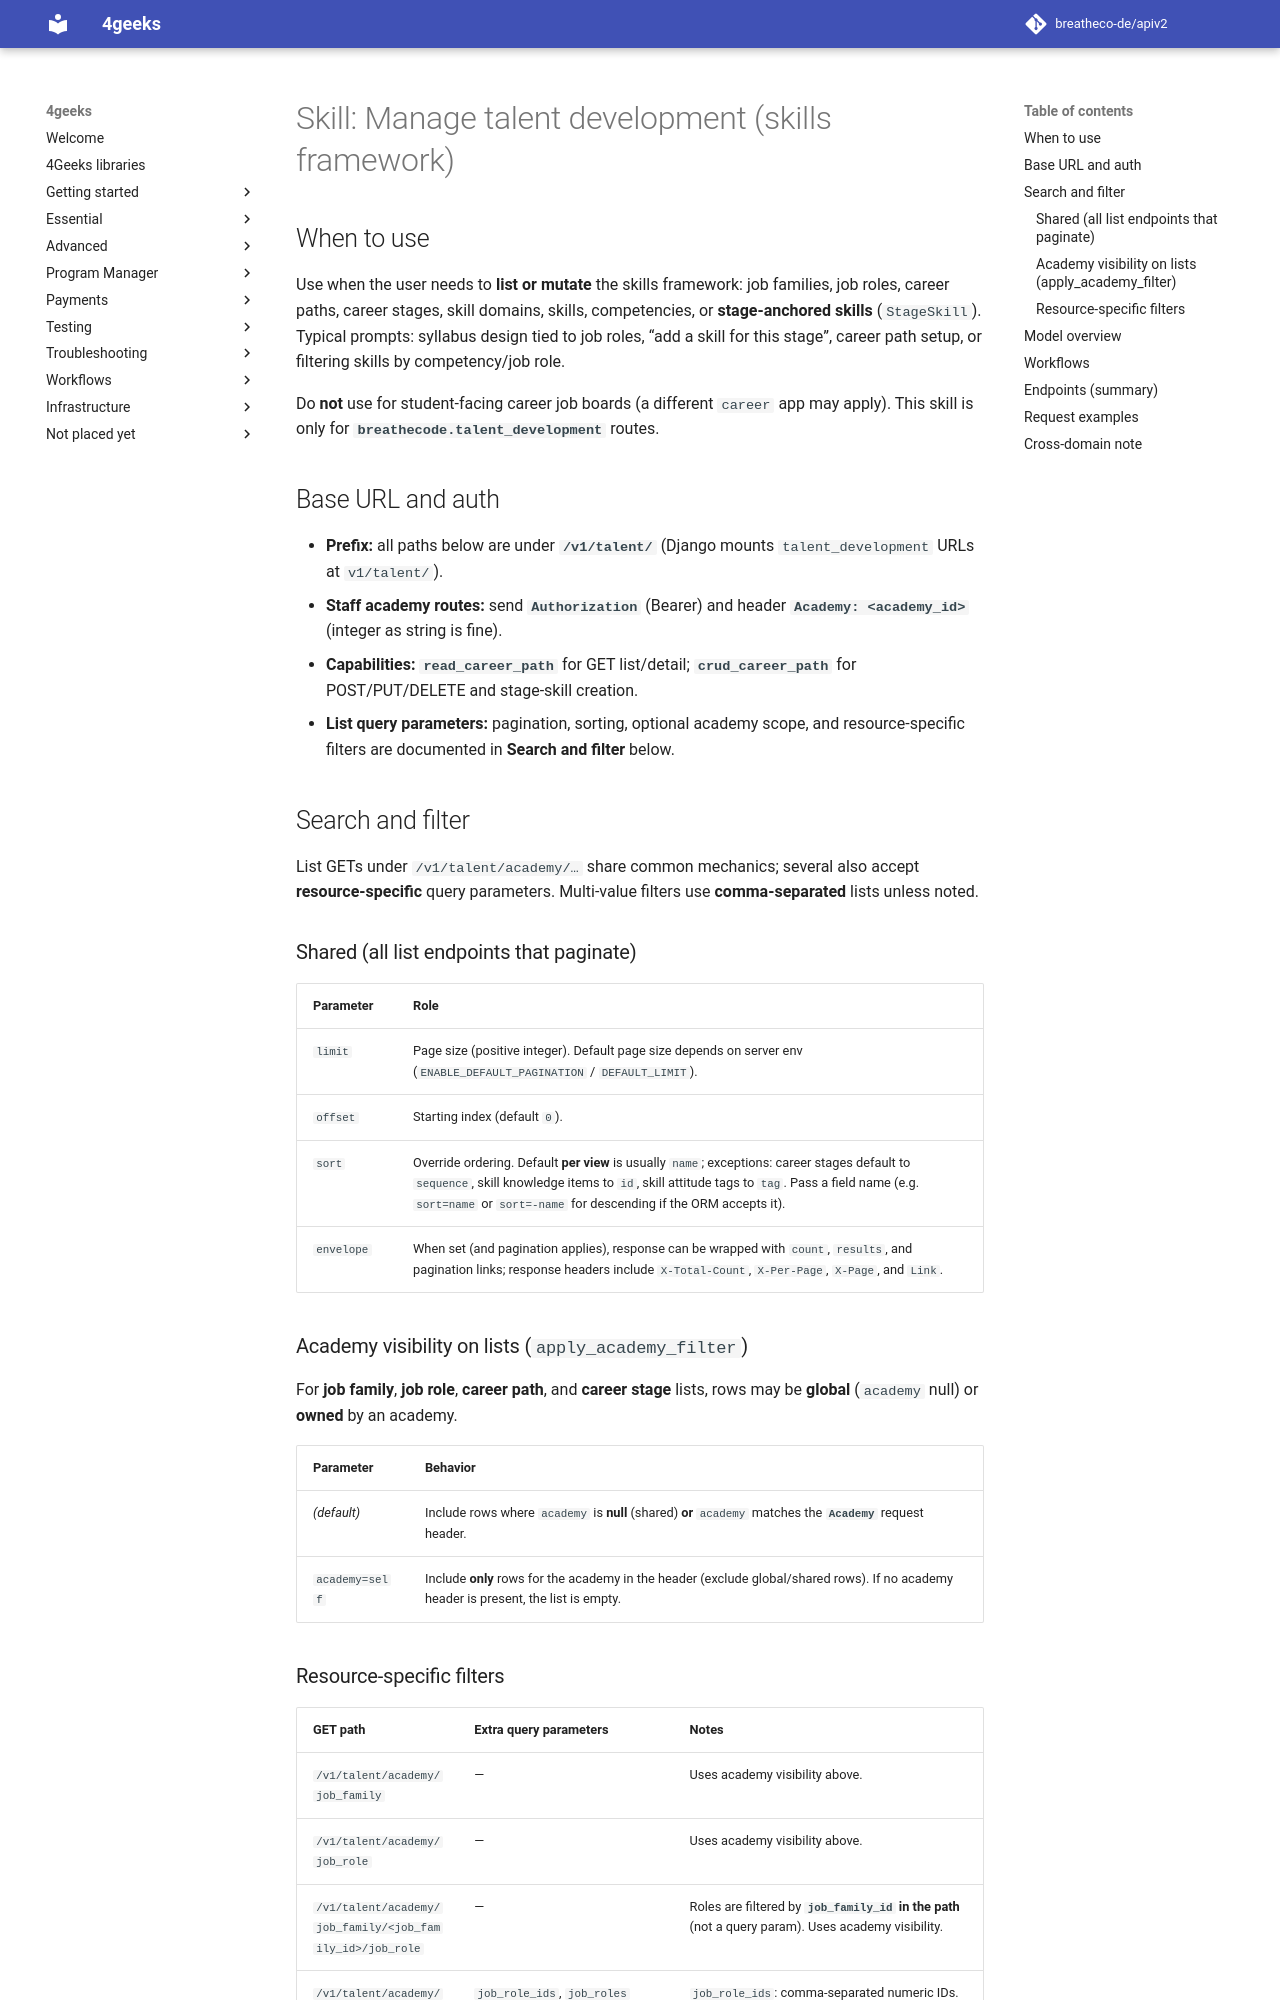

repository: breatheco-de/apiv2 · page: agent-docs/skills/bc-talentdevelopment-manage-skills/SKILL/index.html · generator: mkdocs

---
name: bc-talentdevelopment-manage-skills
description: Guides coding agents through the BreatheCode talent development API (job families, roles, career paths and stages, skill domains, global skills, competencies, stage-anchored skills), including search and filter query parameters on list endpoints. Use when building or querying the school skills framework, linking skills to career stages while designing syllabi, or automating talent_development endpoints under /v1/talent/.
requires: []
---

# Skill: Manage talent development (skills framework)

## When to use

Use when the user needs to **list or mutate** the skills framework: job families, job roles, career paths, career stages, skill domains, skills, competencies, or **stage-anchored skills** (`StageSkill`). Typical prompts: syllabus design tied to job roles, “add a skill for this stage”, career path setup, or filtering skills by competency/job role.

Do **not** use for student-facing career job boards (a different `career` app may apply). This skill is only for **`breathecode.talent_development`** routes.

## Base URL and auth

- **Prefix:** all paths below are under **`/v1/talent/`** (Django mounts `talent_development` URLs at `v1/talent/`).
- **Staff academy routes:** send **`Authorization`** (Bearer) and header **`Academy: <academy_id>`** (integer as string is fine).
- **Capabilities:** **`read_career_path`** for GET list/detail; **`crud_career_path`** for POST/PUT/DELETE and stage-skill creation.
- **List query parameters:** pagination, sorting, optional academy scope, and resource-specific filters are documented in **Search and filter** below.

## Search and filter

List GETs under `/v1/talent/academy/…` share common mechanics; several also accept **resource-specific** query parameters. Multi-value filters use **comma-separated** lists unless noted.

### Shared (all list endpoints that paginate)

| Parameter | Role |
|-----------|------|
| `limit` | Page size (positive integer). Default page size depends on server env (`ENABLE_DEFAULT_PAGINATION` / `DEFAULT_LIMIT`). |
| `offset` | Starting index (default `0`). |
| `sort` | Override ordering. Default **per view** is usually `name`; exceptions: career stages default to `sequence`, skill knowledge items to `id`, skill attitude tags to `tag`. Pass a field name (e.g. `sort=name` or `sort=-name` for descending if the ORM accepts it). |
| `envelope` | When set (and pagination applies), response can be wrapped with `count`, `results`, and pagination links; response headers include `X-Total-Count`, `X-Per-Page`, `X-Page`, and `Link`. |

### Academy visibility on lists (`apply_academy_filter`)

For **job family**, **job role**, **career path**, and **career stage** lists, rows may be **global** (`academy` null) or **owned** by an academy.

| Parameter | Behavior |
|-----------|----------|
| *(default)* | Include rows where `academy` is **null** (shared) **or** `academy` matches the **`Academy`** request header. |
| `academy=self` | Include **only** rows for the academy in the header (exclude global/shared rows). If no academy header is present, the list is empty. |
